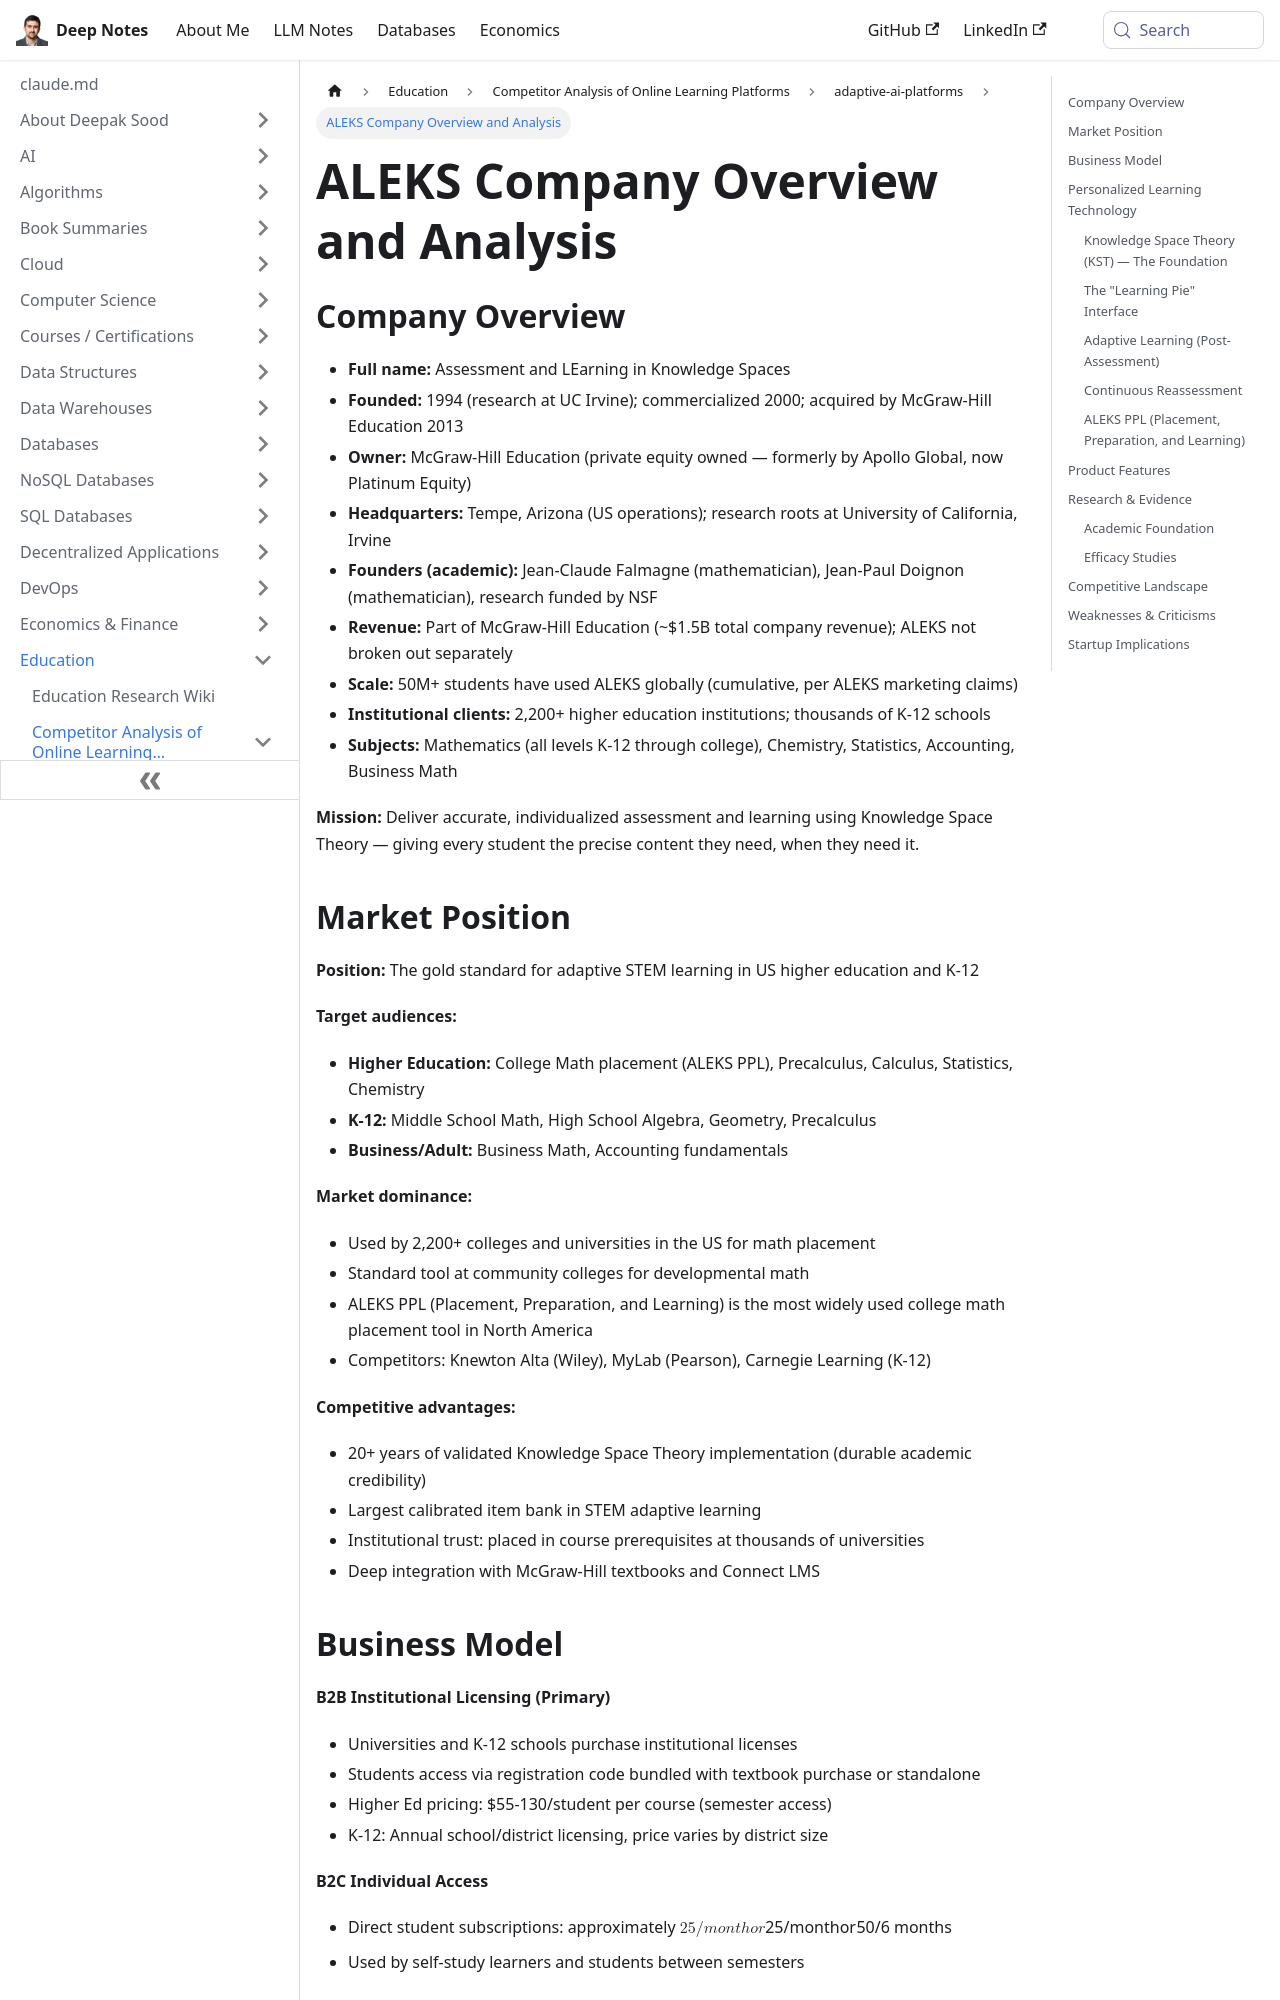

repository: deepaksood619/deepaksood619.github.io · page: education/competitors/adaptive-ai-platforms/aleks-analysis/index.html · generator: docusaurus

---
slug: /education/competitors/adaptive-ai-platforms/aleks-analysis
title: ALEKS Company Overview and Analysis
description: Discover the history, ownership, and impact of ALEKS in education, serving millions of students globally since 1994.
created: 2026-06-07
updated: 2026-06-08
---
## Company Overview

- **Full name:** Assessment and LEarning in Knowledge Spaces
- **Founded:** 1994 (research at UC Irvine); commercialized 2000; acquired by McGraw-Hill Education 2013
- **Owner:** McGraw-Hill Education (private equity owned — formerly by Apollo Global, now Platinum Equity)
- **Headquarters:** Tempe, Arizona (US operations); research roots at University of California, Irvine
- **Founders (academic):** Jean-Claude Falmagne (mathematician), Jean-Paul Doignon (mathematician), research funded by NSF
- **Revenue:** Part of McGraw-Hill Education (~$1.5B total company revenue); ALEKS not broken out separately
- **Scale:** 50M+ students have used ALEKS globally (cumulative, per ALEKS marketing claims)
- **Institutional clients:** 2,200+ higher education institutions; thousands of K-12 schools
- **Subjects:** Mathematics (all levels K-12 through college), Chemistry, Statistics, Accounting, Business Math

**Mission:** Deliver accurate, individualized assessment and learning using Knowledge Space Theory — giving every student the precise content they need, when they need it.

## Market Position

**Position:** The gold standard for adaptive STEM learning in US higher education and K-12

**Target audiences:**

- **Higher Education:** College Math placement (ALEKS PPL), Precalculus, Calculus, Statistics, Chemistry
- **K-12:** Middle School Math, High School Algebra, Geometry, Precalculus
- **Business/Adult:** Business Math, Accounting fundamentals

**Market dominance:**

- Used by 2,200+ colleges and universities in the US for math placement
- Standard tool at community colleges for developmental math
- ALEKS PPL (Placement, Preparation, and Learning) is the most widely used college math placement tool in North America
- Competitors: Knewton Alta (Wiley), MyLab (Pearson), Carnegie Learning (K-12)

**Competitive advantages:**

- 20+ years of validated Knowledge Space Theory implementation (durable academic credibility)
- Largest calibrated item bank in STEM adaptive learning
- Institutional trust: placed in course prerequisites at thousands of universities
- Deep integration with McGraw-Hill textbooks and Connect LMS
